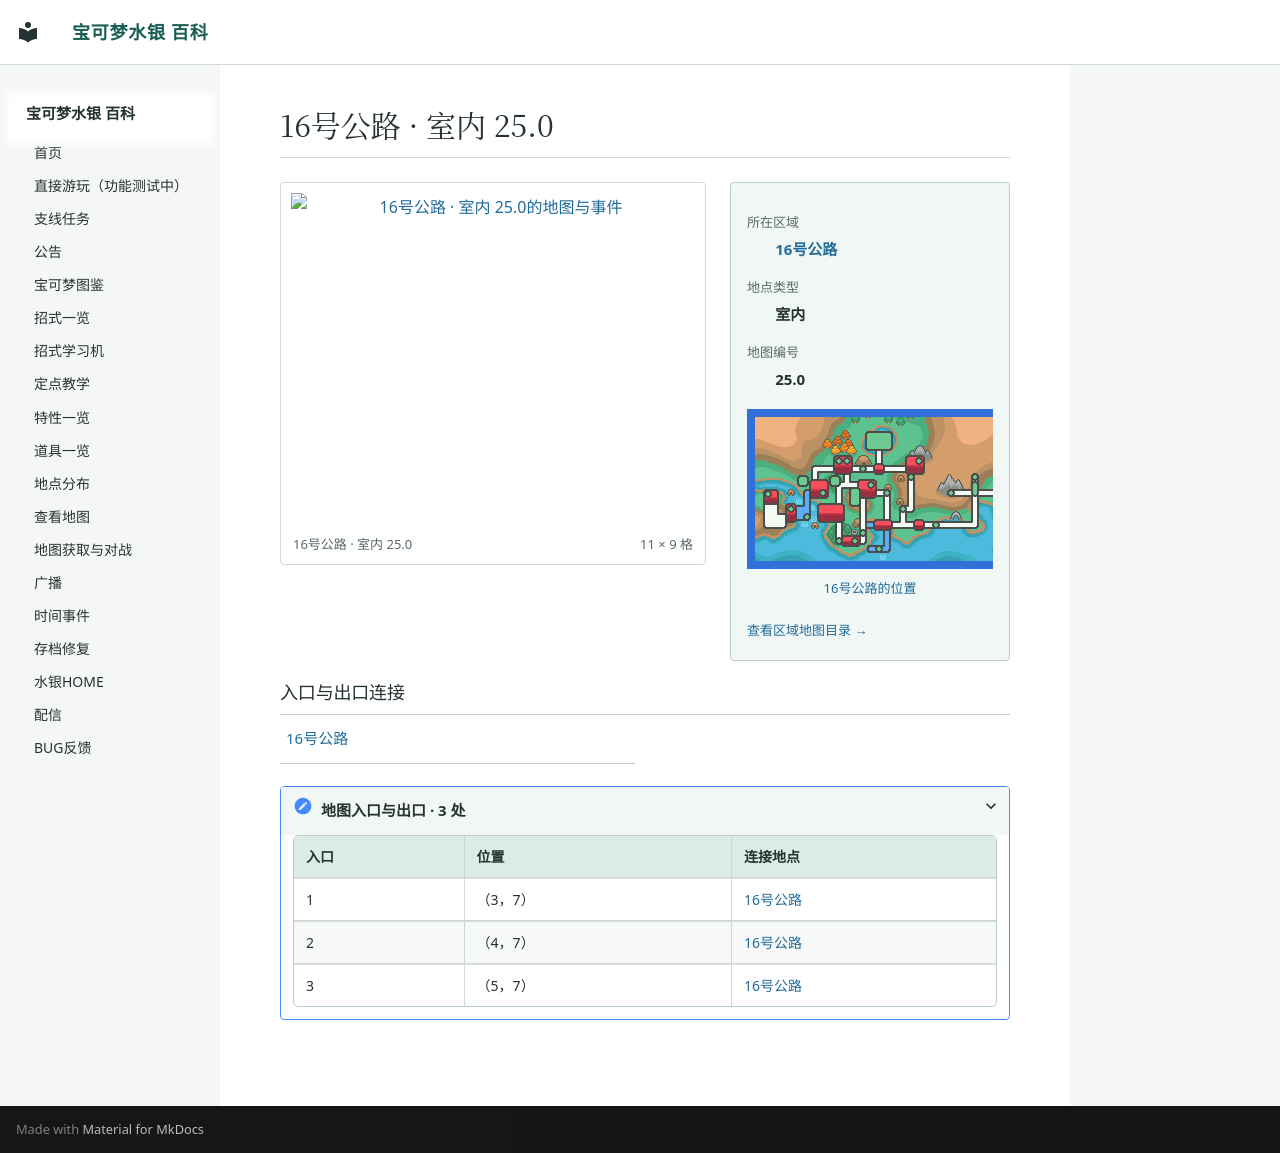

repository: Sum-Light/azoth-wiki · page: locations/map_25_0/index.html · generator: mkdocs

# 16号公路 · 室内 25.0

<!-- location-atlas:start -->

<div class="loc-profile" data-location-map="25.0">
<div class="loc-profile-layout">
<div class="loc-main-map">
<a class="loc-image-link" href="../../locations/atlas/maps/map_25_0.png" target="_blank" rel="noopener">
<img src="../../locations/atlas/maps/map_25_0.png" alt="16号公路 · 室内 25.0的地图与事件" loading="lazy" width="176" height="144"></a>
<div class="loc-map-caption"><span>16号公路 · 室内 25.0</span><span>11 × 9 格</span></div>
</div>
<aside class="loc-facts">
<dl><dt>所在区域</dt><dd><a href="../atlas/?sec=116">16号公路</a></dd><dt>地点类型</dt><dd>室内</dd><dt>地图编号</dt><dd>25.0</dd></dl>
<a class="loc-world-preview" href="../atlas/?sec=116" aria-label="16号公路在大地图上的位置">
<span class="loc-world-canvas"><img src="../worldmap.png" alt="世界地图" loading="lazy">
<span class="loc-world-mark" style="left:57.8082%;top:31.2125%;width:3.1258%;height:3.1250%"></span>
</span></a>
<a class="loc-world-label" href="../atlas/?sec=116">16号公路的位置</a>
<a class="loc-atlas-return" href="../atlas/?sec=116">查看区域地图目录 &rarr;</a>
</aside>
</div>
<h3>入口与出口连接</h3>
<nav class="loc-neighbors" aria-label="出入口连接地点">
<div><a href="../map_3_34/">16号公路</a></div>
</nav>
<details class="loc-entrances"><summary>地图入口与出口 · 3 处</summary>
<div class="loc-table-scroll"><table><thead><tr><th>入口</th><th>位置</th><th>连接地点</th></tr></thead><tbody>
<tr><td>1</td><td>（3，7）</td><td><a href="../map_3_34/">16号公路</a></td></tr>
<tr><td>2</td><td>（4，7）</td><td><a href="../map_3_34/">16号公路</a></td></tr>
<tr><td>3</td><td>（5，7）</td><td><a href="../map_3_34/">16号公路</a></td></tr>
</tbody></table></div></details>
</div>

<!-- location-atlas:end -->
